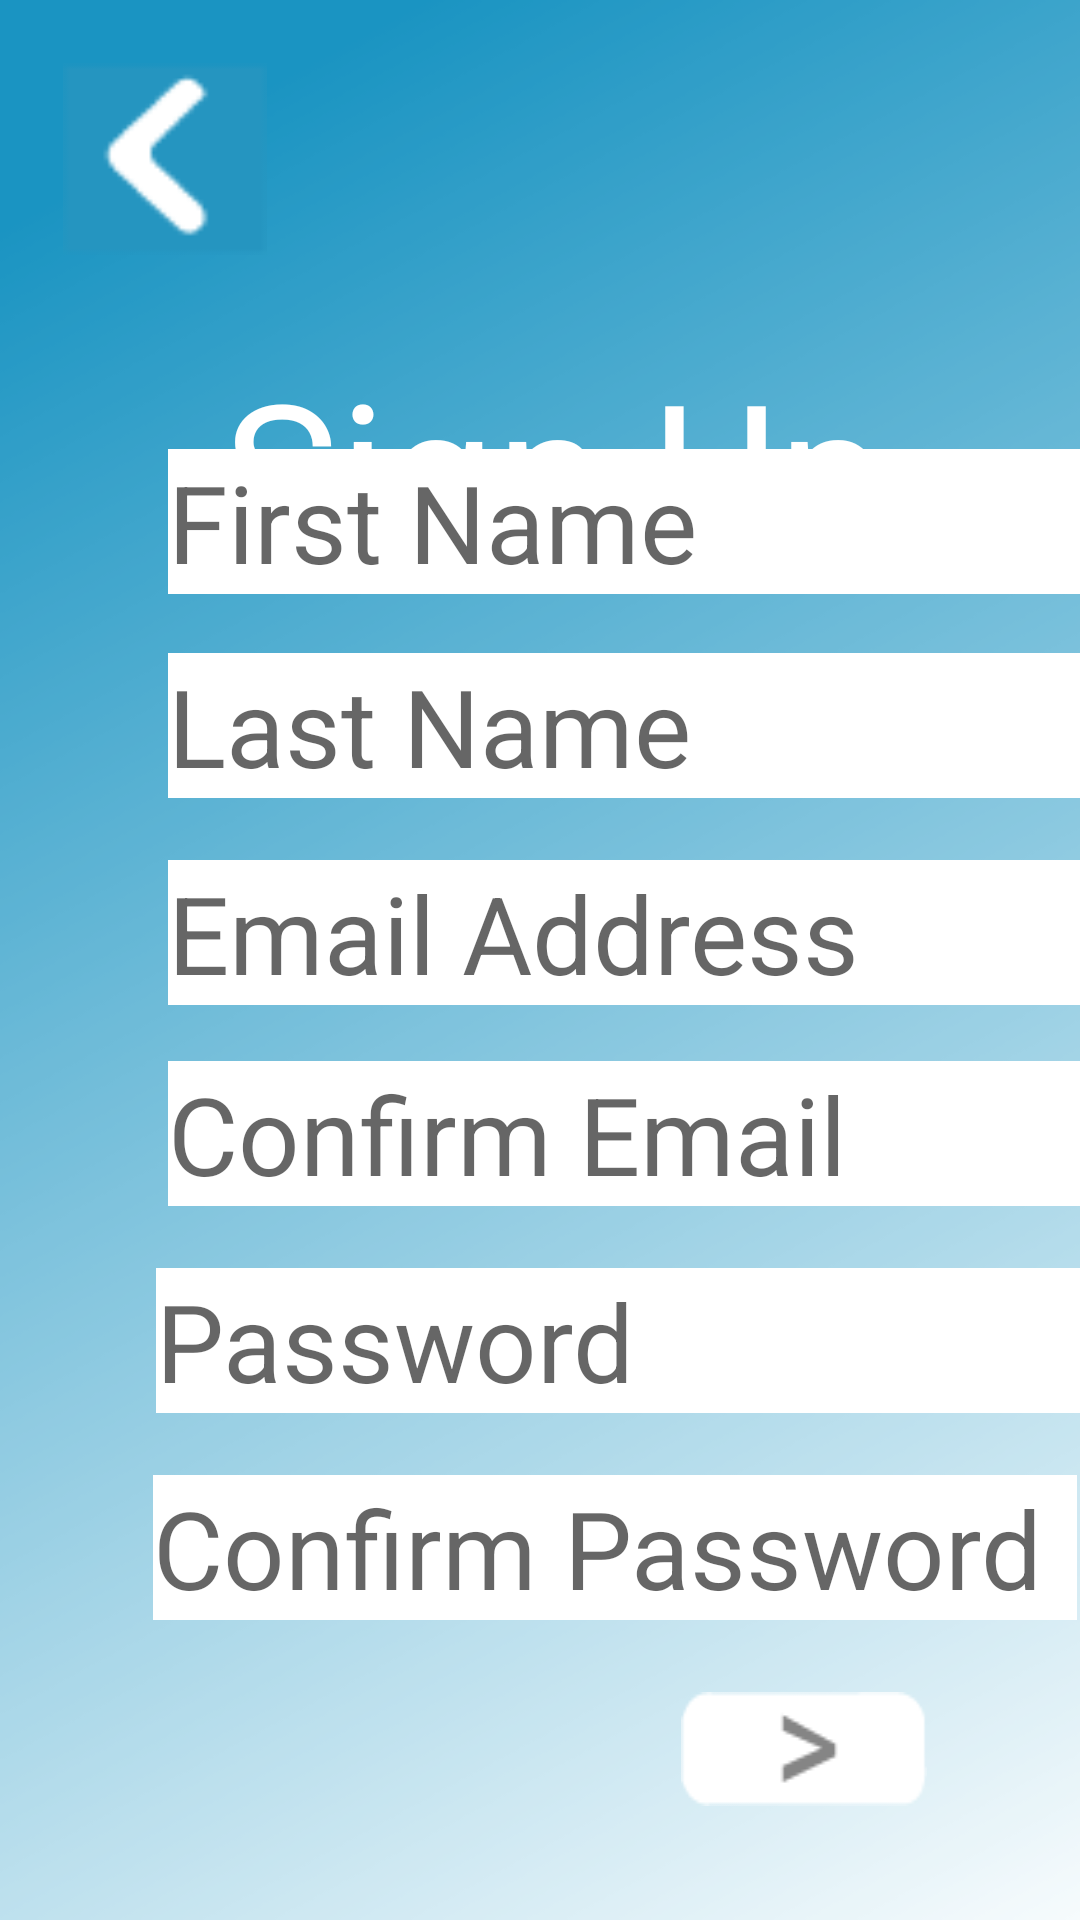

Here is an Android app screen rendered from its layout file. Give the layout XML and the strings, colors and styles it references.
<!-- AndroidManifest.xml: application theme AppTheme -->
<!-- res/layout/activity_sign_up.xml -->
<?xml version="1.0" encoding="utf-8"?>
<RelativeLayout xmlns:android="http://schemas.android.com/apk/res/android"
    android:id="@+id/logInScreen"
    android:layout_width="match_parent"
    android:layout_height="match_parent"
    android:background="@drawable/gradientbackground"
    android:orientation="vertical">


    <EditText
        android:id="@+id/confirmpassword"
        android:layout_width="308dp"
        android:layout_height="wrap_content"
        android:layout_alignParentStart="true"
        android:layout_alignParentLeft="true"
        android:layout_alignParentBottom="true"
        android:layout_centerHorizontal="true"
        android:layout_marginStart="51dp"
        android:layout_marginLeft="51dp"
        android:layout_marginBottom="100dp"
        android:background="#FFFFFF"
        android:gravity="start"
        android:hint="Confirm Password"
        android:inputType="textPassword"
        android:textAlignment="textStart"
        android:textAppearance="@style/TextAppearance.AppCompat.Display2"
        android:textColor="#858585"
        android:textSize="36sp" />

    <EditText
        android:id="@+id/passwordbox"
        android:layout_width="308dp"
        android:layout_height="wrap_content"
        android:layout_alignParentStart="true"
        android:layout_alignParentLeft="true"
        android:layout_alignParentBottom="true"
        android:layout_centerHorizontal="true"
        android:layout_marginStart="52dp"
        android:layout_marginLeft="52dp"
        android:layout_marginBottom="169dp"
        android:background="#FFFFFF"
        android:gravity="start"
        android:hint="Password"
        android:inputType="textPassword"
        android:textAlignment="textStart"
        android:textAppearance="@style/TextAppearance.AppCompat.Display2"
        android:textColor="#858585"
        android:textSize="36sp" />

    <EditText
        android:id="@+id/confirmemailbox"
        android:layout_width="308dp"
        android:layout_height="wrap_content"
        android:layout_alignParentStart="true"
        android:layout_alignParentLeft="true"
        android:layout_alignParentBottom="true"
        android:layout_centerHorizontal="true"
        android:layout_marginStart="56dp"
        android:layout_marginLeft="56dp"
        android:layout_marginBottom="238dp"
        android:background="#FFFFFF"
        android:gravity="start"
        android:hint="Confirm Email"
        android:inputType="textPassword"
        android:textAlignment="textStart"
        android:textAppearance="@style/TextAppearance.AppCompat.Display2"
        android:textColor="#858585"
        android:textSize="36sp" />

    <EditText
        android:id="@+id/emailbox"
        android:layout_width="308dp"
        android:layout_height="wrap_content"
        android:layout_alignParentStart="true"
        android:layout_alignParentLeft="true"
        android:layout_alignParentBottom="true"
        android:layout_centerHorizontal="true"
        android:layout_marginStart="56dp"
        android:layout_marginLeft="56dp"
        android:layout_marginBottom="305dp"
        android:background="#FFFFFF"
        android:gravity="start"
        android:hint="Email Address"
        android:inputType="textPassword"
        android:textAlignment="textStart"
        android:textAppearance="@style/TextAppearance.AppCompat.Display2"
        android:textColor="#858585"
        android:textSize="36sp" />

    <TextView
        android:id="@+id/textView"
        android:layout_width="480dp"
        android:layout_height="wrap_content"
        android:layout_alignParentStart="true"
        android:layout_alignParentLeft="true"
        android:layout_alignParentTop="true"
        android:layout_centerHorizontal="true"
        android:layout_marginStart="10dp"
        android:layout_marginLeft="10dp"
        android:layout_marginTop="113dp"
        android:text="Sign Up"
        android:textAlignment="center"
        android:textAppearance="@style/TextAppearance.AppCompat.Display2"
        android:textColor="#FFFFFF"
        android:textSize="65sp"
        android:visibility="visible" />

    <EditText
        android:id="@+id/emailBox"
        android:layout_width="306dp"
        android:layout_height="wrap_content"
        android:layout_alignParentStart="true"
        android:layout_alignParentLeft="true"
        android:layout_alignParentBottom="true"
        android:layout_centerHorizontal="true"
        android:layout_marginStart="56dp"
        android:layout_marginLeft="56dp"
        android:layout_marginBottom="442dp"
        android:background="#FFFFFF"
        android:gravity="start"
        android:hint="First Name"
        android:textAlignment="textStart"
        android:textAppearance="@style/TextAppearance.AppCompat.Display2"
        android:textColor="#858585"
        android:textSize="36sp" />

    <EditText
        android:id="@+id/passwordBox"
        android:layout_width="308dp"
        android:layout_height="wrap_content"
        android:layout_alignParentStart="true"
        android:layout_alignParentLeft="true"
        android:layout_alignParentBottom="true"
        android:layout_centerHorizontal="true"
        android:layout_marginStart="56dp"
        android:layout_marginLeft="56dp"
        android:layout_marginBottom="374dp"
        android:background="#FFFFFF"
        android:gravity="start"
        android:hint="Last Name"
        android:inputType="textPassword"
        android:textAlignment="textStart"
        android:textAppearance="@style/TextAppearance.AppCompat.Display2"
        android:textColor="#858585"
        android:textSize="36sp" />

    <Button
        android:id="@+id/nextBtn"
        android:layout_width="82dp"
        android:layout_height="38dp"
        android:layout_alignParentEnd="true"
        android:layout_alignParentRight="true"
        android:layout_alignParentBottom="true"
        android:layout_marginEnd="51dp"
        android:layout_marginRight="51dp"
        android:layout_marginBottom="38dp"
        android:background="@drawable/next" />

    <Button
        android:id="@+id/backBtn"
        android:layout_width="68dp"
        android:layout_height="64dp"
        android:layout_alignParentStart="true"
        android:layout_alignParentLeft="true"
        android:layout_alignParentTop="true"
        android:layout_marginStart="21dp"
        android:layout_marginLeft="21dp"
        android:layout_marginTop="21dp"
        android:background="@drawable/backarrow" />

</RelativeLayout>
<!-- resources referenced by this layout -->
<resources>
  <!-- drawable backarrow: png bitmap (drawable-v24, 633 bytes) -->
  <!-- drawable gradientbackground: png bitmap (drawable-v24, 91449 bytes) -->
  <!-- drawable next: png bitmap (drawable-v24, 776 bytes) -->
  <style name="AppTheme" parent="Theme.AppCompat.Light.DarkActionBar">
          
          <item name="colorPrimary">#3FA3CE</item>
          <item name="colorPrimaryDark">#DADADA</item>
          <item name="colorAccent">#898383</item>
          <item name="android:textSize">20dp</item>
      </style>
</resources>
